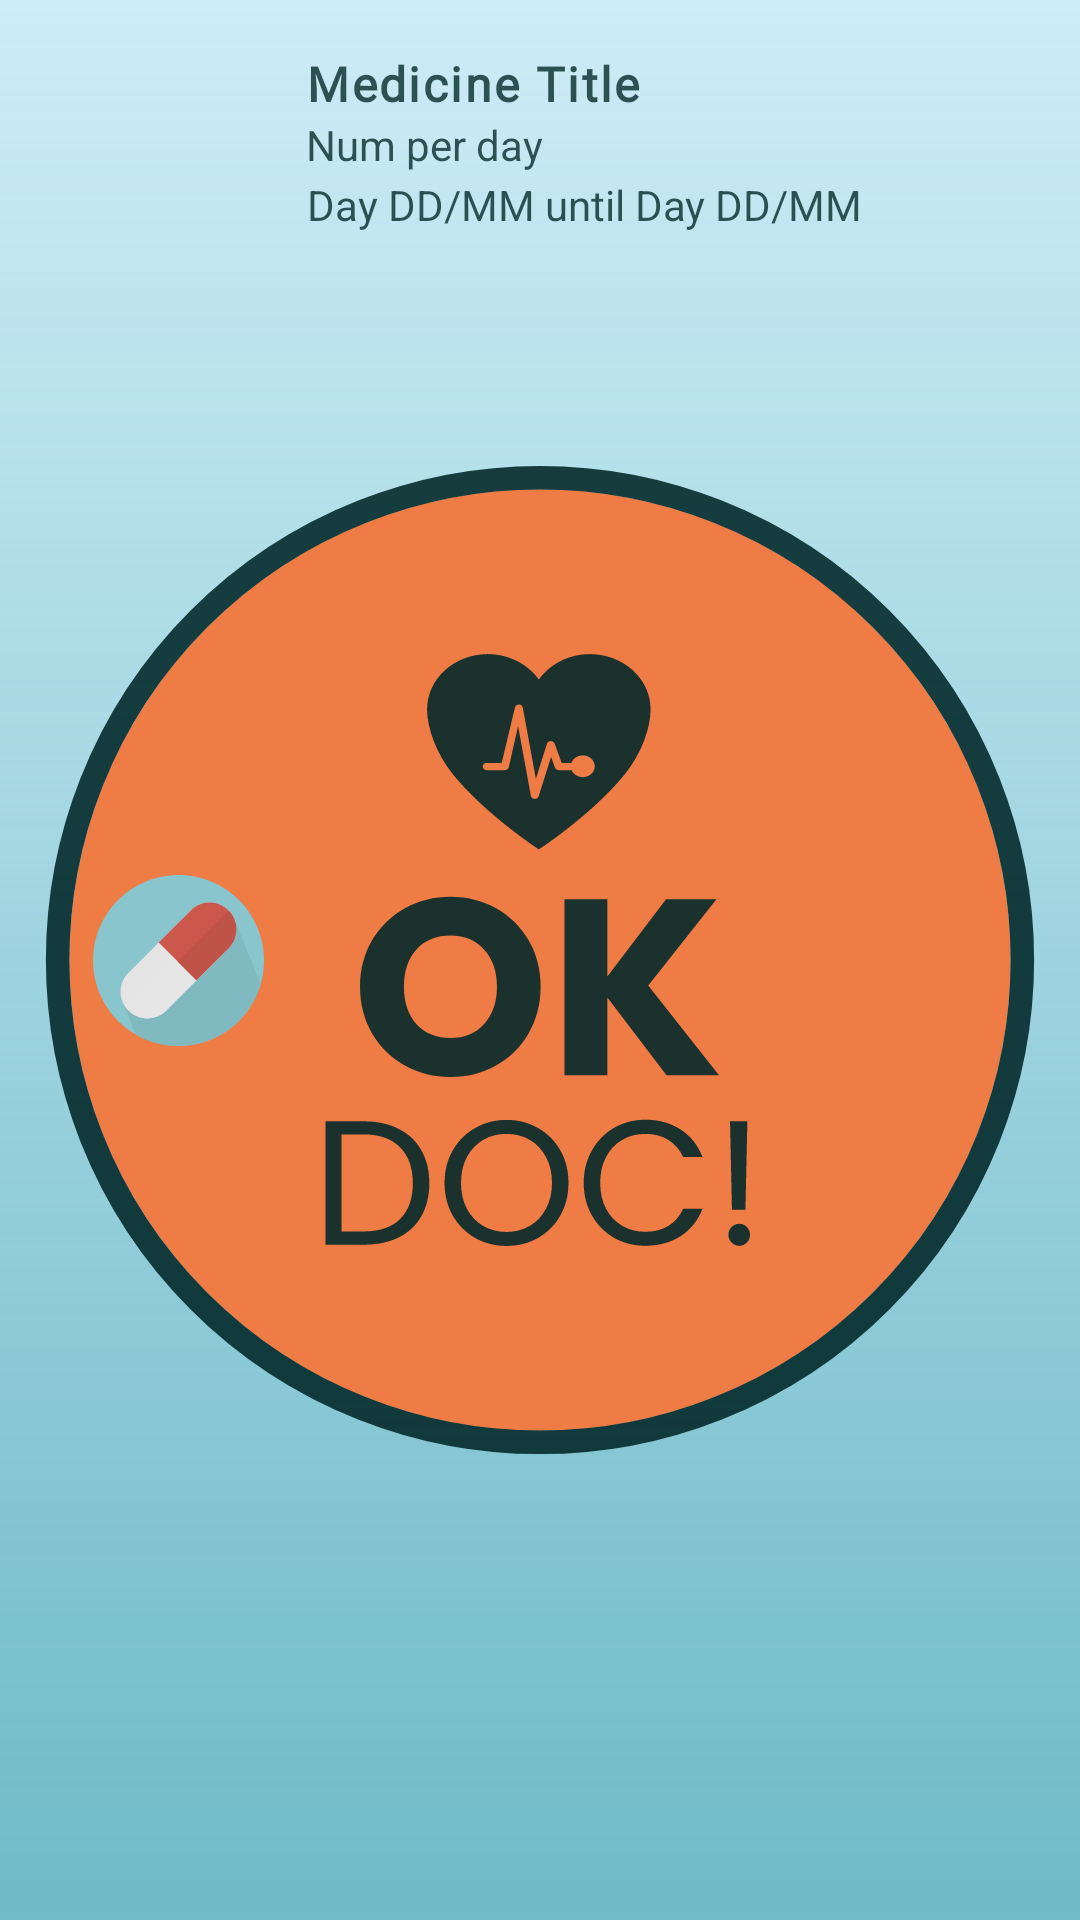

Write the Android layout XML for this screen, with the resource values it uses.
<!-- AndroidManifest.xml: application theme splash_screen -->
<!-- res/layout/medication_item.xml -->
<?xml version="1.0" encoding="utf-8"?>
<androidx.constraintlayout.widget.ConstraintLayout xmlns:android="http://schemas.android.com/apk/res/android"
    xmlns:app="http://schemas.android.com/apk/res-auto"
    xmlns:tools="http://schemas.android.com/tools"
    android:layout_width="358dp"
    android:layout_height="96dp"
    android:paddingHorizontal="6dp"
    android:paddingVertical="5dp">

    <View
        android:id="@+id/LinearLayoutPrescription"
        android:layout_width="match_parent"
        android:layout_height="match_parent"
        android:layout_marginVertical="2dp"
        android:background="@drawable/white_border"
        android:orientation="vertical" />

    <ImageView
        android:id="@+id/imageViewMedicine"
        android:layout_width="wrap_content"
        android:layout_height="wrap_content"
        android:layout_marginStart="25dp"
        android:src="@drawable/ic_medicine_1"
        app:layout_constraintBottom_toBottomOf="@+id/LinearLayoutPrescription"
        app:layout_constraintStart_toStartOf="@+id/LinearLayoutPrescription"
        app:layout_constraintTop_toTopOf="@+id/LinearLayoutPrescription" />

    <TextView
        android:id="@+id/textViewMedicineTitle"
        style="@style/prescription_title"
        android:layout_width="wrap_content"
        android:layout_height="wrap_content"
        android:paddingHorizontal="14dp"
        android:paddingTop="10dp"
        android:text="@string/medicine_title"
        android:textAlignment="center"
        android:textAllCaps="false"
        android:textColor="@color/rich_black_80"
        android:textSize="16dp"
        android:textStyle="bold"
        app:layout_constraintStart_toEndOf="@+id/imageViewMedicine"
        app:layout_constraintTop_toTopOf="@+id/LinearLayoutPrescription" />

    <TextView
        android:id="@+id/textViewDosage"
        android:layout_width="wrap_content"
        android:layout_height="wrap_content"
        android:paddingHorizontal="14dp"
        android:text="@string/dosage"
        android:textAlignment="center"
        android:textAllCaps="false"
        android:textColor="@color/rich_black_80"
        android:textSize="14dp"
        app:layout_constraintStart_toEndOf="@+id/imageViewMedicine"
        app:layout_constraintTop_toBottomOf="@+id/textViewMedicineTitle" />

    <TextView
        android:id="@+id/textViewDuration"
        android:layout_width="wrap_content"
        android:layout_height="wrap_content"
        android:layout_marginTop="1dp"
        android:paddingHorizontal="14dp"
        android:text="@string/duration"
        android:textAlignment="center"
        android:textAllCaps="false"
        android:textColor="@color/rich_black_80"
        android:textSize="14dp"
        app:layout_constraintStart_toEndOf="@+id/imageViewMedicine"
        app:layout_constraintTop_toBottomOf="@+id/textViewDosage" />


</androidx.constraintlayout.widget.ConstraintLayout>
<!-- resources referenced by this layout -->
<resources>
  <color name="rich_black_80">#CC042A2B</color>
  <!-- drawable ic_medicine_1: vector/xml drawable (drawable, 8402 chars, omitted) -->
  <string name="dosage" lang="en" translatable="false">Num per day</string>
  <string name="duration" lang="en" translatable="false">Day DD/MM until Day DD/MM</string>
  <string name="medicine_title" lang="en" translatable="false">Medicine Title</string>
  <style name="prescription_title">
          <item name="android:fontFamily">@font/poppins</item>
          <item name="android:letterSpacing">0.05</item>
      </style>
  <style name="splash_screen" parent="Theme.AppCompat.NoActionBar">
          <item name="android:forceDarkAllowed" tools:targetApi="q">false</item>
          <item name="android:windowBackground">@drawable/splash_image</item>
          <item name="colorPrimary">@color/mandarin</item>
          <item name="colorPrimaryVariant">@color/vermilion</item>
          <item name="colorPrimaryDark">@color/mandarin</item>
          <item name="colorOnPrimary">@color/white</item>
          <item name="colorAccent">@color/maximum_blue</item>
      </style>
  <!-- drawable splash_image (drawable) -->
  <?xml version="1.0" encoding="utf-8"?>
  <layer-list xmlns:android="http://schemas.android.com/apk/res/android">
      <item android:drawable="@drawable/ic_background" />
      <item android:drawable="@drawable/ic_app_logo" android:gravity="center" />
  </layer-list>
  <color name="mandarin">#EF7B45</color>
  <color name="vermilion">#D84727</color>
  <color name="white">#FFFFFF</color>
  <color name="maximum_blue">#5EB1BF</color>
  <!-- drawable ic_background (drawable) -->
  <vector xmlns:android="http://schemas.android.com/apk/res/android"
      xmlns:aapt="http://schemas.android.com/aapt"
      android:width="360dp"
      android:height="640dp"
      android:viewportWidth="360"
      android:viewportHeight="640">
    <path
        android:pathData="M0,0h360v640h-360z"
        android:fillColor="#CDEDF6"/>
    <path
        android:pathData="M0,0h360v640h-360z">
      <aapt:attr name="android:fillColor">
        <gradient 
            android:startY="0"
            android:startX="180"
            android:endY="640"
            android:endX="180"
            android:type="linear">
          <item android:offset="0" android:color="#00C4C4C4"/>
          <item android:offset="1" android:color="#D85EB1BF"/>
        </gradient>
      </aapt:attr>
    </path>
  </vector>
  <!-- drawable ic_app_logo: vector/xml drawable (drawable, 7420 chars, omitted) -->
</resources>
